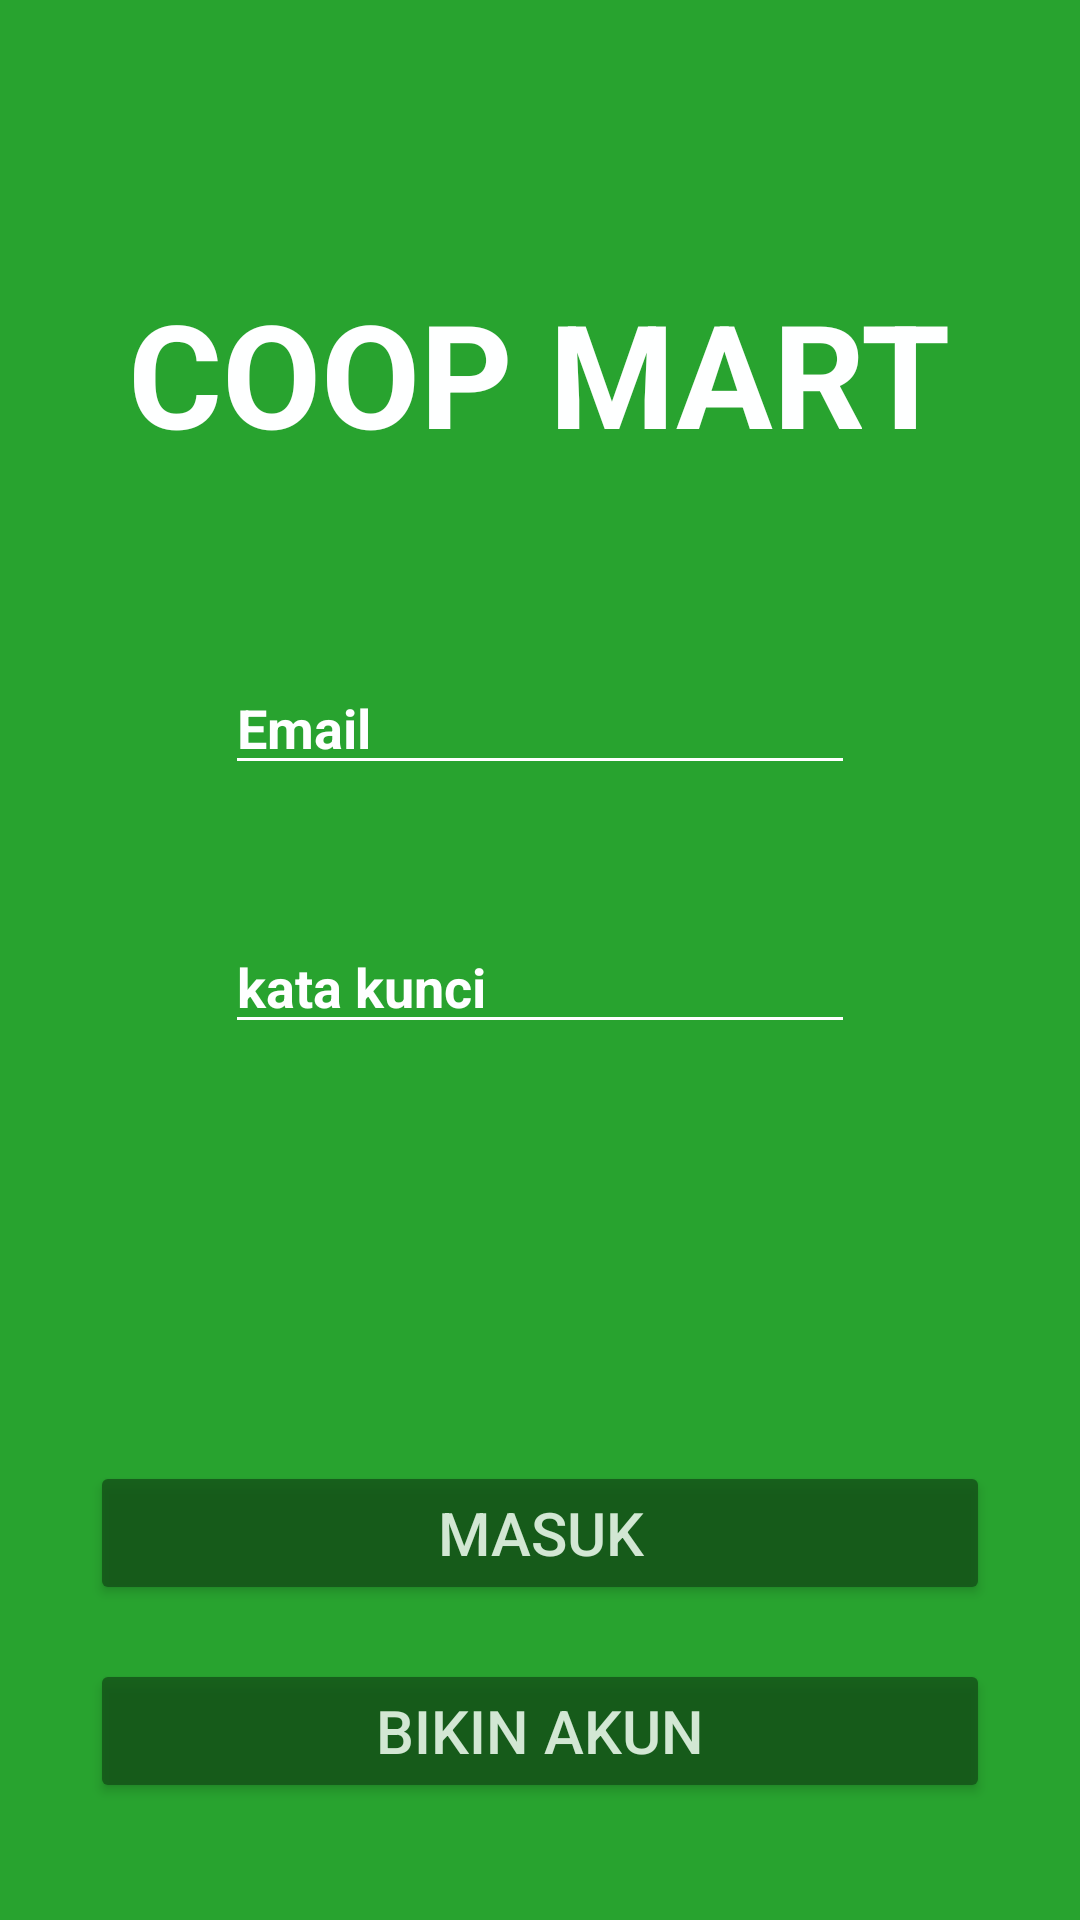

Reconstruct the res/layout file that produces this screen, plus the resources it refers to.
<!-- AndroidManifest.xml: activity theme AppTheme.NoActionBar -->
<!-- res/layout/activity_login.xml -->
<?xml version="1.0" encoding="utf-8"?>
<RelativeLayout xmlns:android="http://schemas.android.com/apk/res/android"
    xmlns:app="http://schemas.android.com/apk/res-auto"
    xmlns:tools="http://schemas.android.com/tools"
    android:layout_width="match_parent"
    android:layout_height="match_parent"
    android:background="@color/colorPrimary"
    tools:context="coopmart.com.coopmart.LoginActivity">

    <TextView
        android:id="@+id/coopmart_label"
        android:layout_width="wrap_content"
        android:layout_height="wrap_content"
        android:layout_marginTop="92dp"
        android:text="COOP MART"
        android:textAlignment="center"
        android:textColor="#FEFFFF"
        android:textSize="48dp"
        android:textStyle="bold"
        android:visibility="visible"
        android:layout_alignParentTop="true"
        android:layout_centerHorizontal="true" />

    <EditText
    android:id="@+id/email"
    android:layout_width="wrap_content"
    android:layout_height="wrap_content"
    android:layout_below="@+id/coopmart_label"
    android:layout_centerHorizontal="true"
    android:layout_marginTop="64dp"
    android:ems="10"
    android:inputType="textEmailAddress"
    android:text="Email"
    android:backgroundTint="@android:color/white"
    android:textColor="#FEFFFF"
    android:textStyle="bold"
    android:visibility="visible" />

    <EditText
        android:id="@+id/katakunci"
        android:layout_width="wrap_content"
        android:layout_height="wrap_content"
        android:layout_marginTop="45dp"
        android:ems="10"
        android:inputType="textVisiblePassword"
        android:text="kata kunci"
        android:backgroundTint="@android:color/white"
        android:textColor="#FEFFFF"
        android:textStyle="bold"
        android:visibility="visible"
        android:layout_below="@+id/email"
        android:layout_alignLeft="@+id/email"
        android:layout_alignStart="@+id/email" />

    <Button
        android:id="@+id/masuk_button"
        style="@style/Widget.AppCompat.Button.Colored"
        android:layout_width="300dp"
        android:layout_height="wrap_content"
        android:layout_above="@+id/bikin_akun_button"
        android:layout_centerHorizontal="true"
        android:layout_marginBottom="18dp"
        android:text="masuk"
        android:textAlignment="center"
        android:textSize="20sp"
        android:alpha="0.80" />

    <Button
        android:id="@+id/bikin_akun_button"
        style="@style/Widget.AppCompat.Button.Colored"
        android:layout_width="300dp"
        android:layout_height="wrap_content"
        android:text="bikin akun"
        android:textAlignment="center"
        android:textSize="20sp"
        android:layout_marginBottom="39dp"
        android:layout_alignParentBottom="true"
        android:layout_alignLeft="@+id/masuk_button"
        android:layout_alignStart="@+id/masuk_button"
        android:alpha="0.80" />
</RelativeLayout>
<!-- resources referenced by this layout -->
<resources>
  <color name="colorPrimary">#28A32F</color>
  <style name="AppTheme.NoActionBar">
          <item name="windowActionBar">false</item>
          <item name="windowNoTitle">true</item>
      </style>
</resources>
